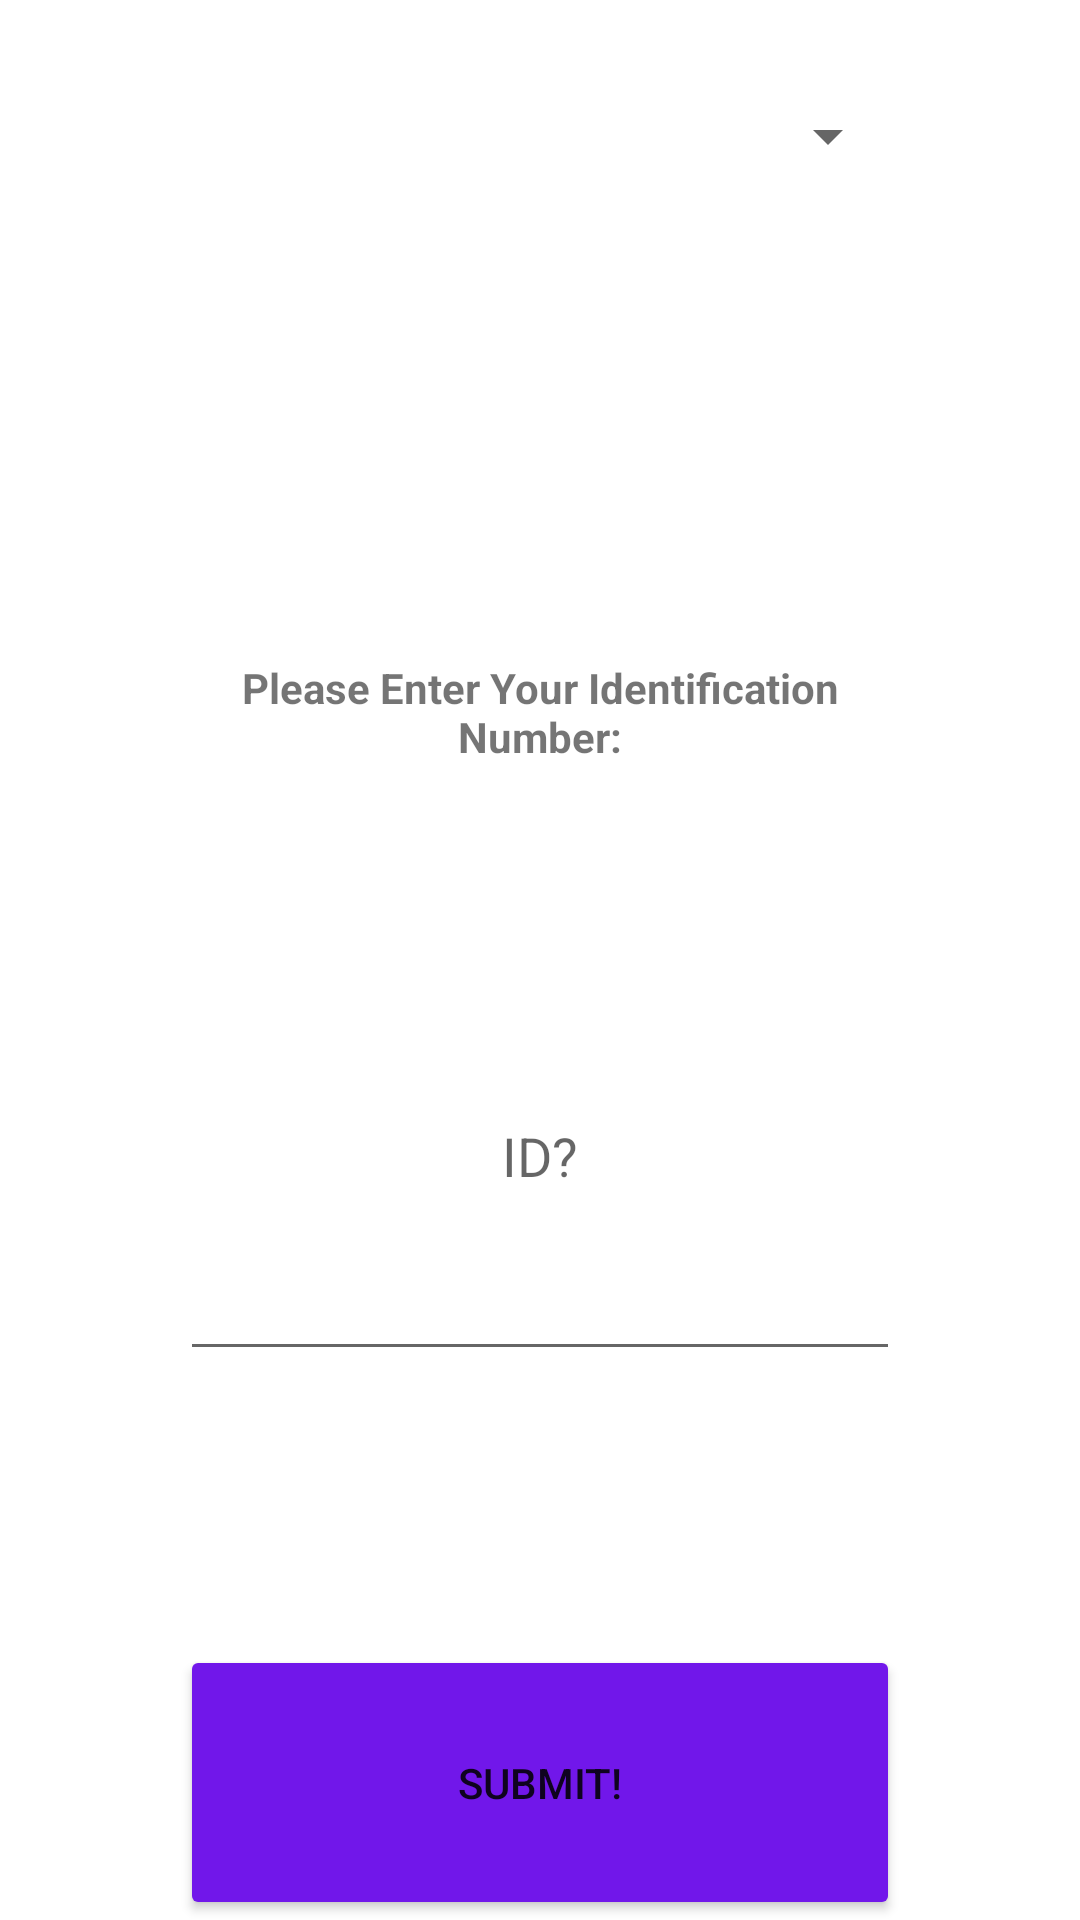

Reconstruct the res/layout file that produces this screen, plus the resources it refers to.
<!-- AndroidManifest.xml: application theme Theme.GevyummFB -->
<!-- res/layout/activity_finish_order.xml -->
<?xml version="1.0" encoding="utf-8"?>
<LinearLayout xmlns:android="http://schemas.android.com/apk/res/android"
    xmlns:app="http://schemas.android.com/apk/res-auto"
    xmlns:tools="http://schemas.android.com/tools"
    android:layout_width="match_parent"
    android:layout_height="match_parent"
    tools:context=".FinishOrder">

    <LinearLayout
        android:layout_width="0dp"
        android:layout_height="match_parent"
        android:layout_weight="3"
        android:orientation="vertical">

        <Space
            android:layout_width="match_parent"
            android:layout_height="0dp"
            android:layout_weight="0.1" />

        <ImageButton
            android:id="@+id/imageButton"
            android:layout_width="match_parent"
            android:layout_height="0dp"
            android:layout_weight="1"
            android:backgroundTint="#FFFFFF"
            android:onClick="back"
            android:scaleType="centerInside"
            app:srcCompat="@drawable/back" />

        <Space
            android:layout_width="match_parent"
            android:layout_height="0dp"
            android:layout_weight="8" />
    </LinearLayout>

    <LinearLayout
        android:layout_width="0dp"
        android:layout_height="match_parent"
        android:layout_weight="12"
        android:orientation="vertical">

        <LinearLayout
            android:layout_width="match_parent"
            android:layout_height="0dp"
            android:layout_weight="20"
            android:orientation="vertical">

            <Space
                android:layout_width="match_parent"
                android:layout_height="0dp"
                android:layout_weight="1" />

            <Spinner
                android:id="@+id/chooseFC"
                android:layout_width="match_parent"
                android:layout_height="0dp"
                android:layout_weight="7"
                tools:ignore="SpeakableTextPresentCheck" />

            <Space
                android:layout_width="match_parent"
                android:layout_height="0dp"
                android:layout_weight="1" />
        </LinearLayout>

        <LinearLayout
            android:layout_width="match_parent"
            android:layout_height="0dp"
            android:layout_weight="80"
            android:orientation="horizontal">

            <LinearLayout
                android:layout_width="0dp"
                android:layout_height="match_parent"
                android:layout_weight="75"
                android:orientation="vertical">

                <Space
                    android:layout_width="match_parent"
                    android:layout_height="0dp"
                    android:layout_weight="5" />

                <TextView
                    android:id="@+id/tv1"
                    android:layout_width="match_parent"
                    android:layout_height="0dp"
                    android:layout_weight="10"
                    android:gravity="center"
                    android:text="Please Enter Your Identification Number:"
                    android:textStyle="bold" />

                <EditText
                    android:id="@+id/getCard"
                    android:layout_width="match_parent"
                    android:layout_height="0dp"
                    android:layout_weight="10"
                    android:ems="8"
                    android:gravity="center"
                    android:hint="ID?"
                    android:inputType="textPersonName"
                    tools:ignore="SpeakableTextPresentCheck,TouchTargetSizeCheck,TouchTargetSizeCheck" />

            </LinearLayout>

        </LinearLayout>

        <LinearLayout
            android:layout_width="match_parent"
            android:layout_height="0dp"
            android:layout_weight="20"
            android:orientation="horizontal">

            <Space
                android:layout_width="0dp"
                android:layout_height="match_parent"
                android:layout_weight="6" />

        </LinearLayout>

        <Button
            android:id="@+id/button4"
            android:layout_width="match_parent"
            android:layout_height="0dp"
            android:layout_weight="20"
            android:backgroundTint="#7117ea"
            android:onClick="submit"
            android:text="Submit!" />

    </LinearLayout>

    <Space
        android:layout_width="0dp"
        android:layout_height="match_parent"
        android:layout_weight="3" />
</LinearLayout>
<!-- resources referenced by this layout -->
<resources>
  <style name="Theme.GevyummFB" parent="Theme.MaterialComponents.DayNight.DarkActionBar">
          
          <item name="colorPrimary">@color/purple_500</item>
          <item name="colorPrimaryVariant">@color/purple_700</item>
          <item name="colorOnPrimary">@color/white</item>
          
          <item name="colorSecondary">@color/teal_200</item>
          <item name="colorSecondaryVariant">@color/teal_700</item>
          <item name="colorOnSecondary">@color/black</item>
          
          <item name="android:statusBarColor" tools:targetApi="l">?attr/colorPrimaryVariant</item>
          
      </style>
  <!-- not gathered from this repository: default colours our renderer supplied (Android Studio template values) -->
  <color name="purple_500">#FF6200EE</color>
  <color name="purple_700">#FF3700B3</color>
  <color name="teal_200">#FF03DAC5</color>
  <color name="teal_700">#FF018786</color>
  <color name="black">#FF000000</color>
  <color name="white">#FFFFFFFF</color>
</resources>
